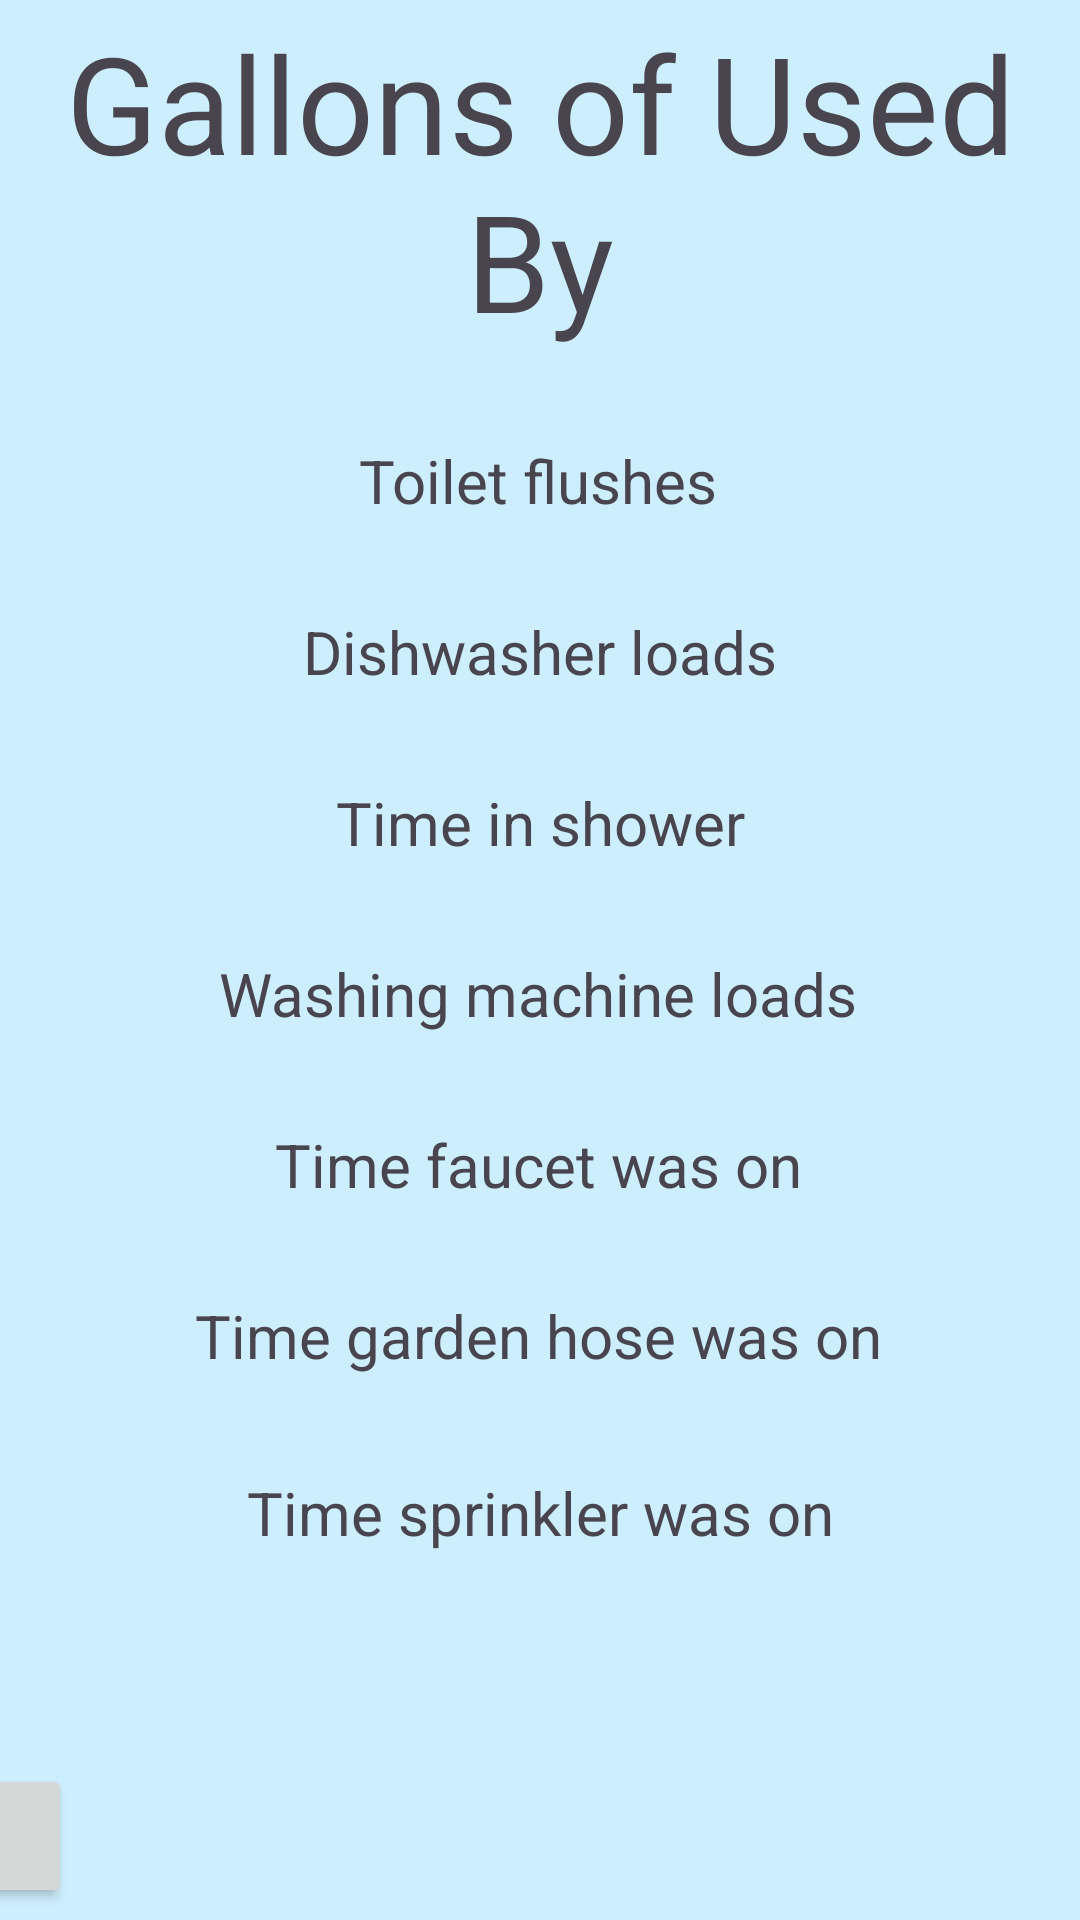

Write the Android layout XML for this screen, with the resource values it uses.
<!-- AndroidManifest.xml: application theme Theme.HackPNWSummer -->
<!-- res/layout/activity_list2.xml -->
<?xml version="1.0" encoding="utf-8"?>
<androidx.constraintlayout.widget.ConstraintLayout xmlns:android="http://schemas.android.com/apk/res/android"
    xmlns:app="http://schemas.android.com/apk/res-auto"
    xmlns:tools="http://schemas.android.com/tools"
    android:layout_width="match_parent"
    android:layout_height="match_parent"
    tools:context=".ListActivity"
    android:background="@color/blue">

    <TextView
        android:id="@+id/title"
        android:layout_width="wrap_content"
        android:layout_height="wrap_content"
        android:layout_marginTop="4dp"
        android:text="Gallons of Used By"
        android:textAlignment="center"
        android:textSize="45dp"

        app:layout_constraintEnd_toEndOf="parent"
        app:layout_constraintHorizontal_bias="0.0"
        app:layout_constraintStart_toStartOf="parent"
        app:layout_constraintTop_toTopOf="parent"
        tools:fontFamily="sans-serif-smallcaps" />

    <TextView
        android:id="@+id/toiletFlushes"
        android:layout_width="wrap_content"
        android:layout_height="wrap_content"
        android:layout_marginTop="30dp"
        android:text="Toilet flushes"
        android:textSize="20dp"
        app:layout_constraintEnd_toEndOf="parent"
        app:layout_constraintHorizontal_bias="0.498"
        app:layout_constraintStart_toStartOf="parent"
        app:layout_constraintTop_toBottomOf="@+id/title" />

    <TextView
        android:id="@+id/dishwasherLoads"
        android:layout_width="wrap_content"
        android:layout_height="wrap_content"
        android:layout_marginTop="30dp"
        android:text="Dishwasher loads"
        android:textSize="20dp"
        app:layout_constraintBottom_toTopOf="@+id/timeInShower"
        app:layout_constraintEnd_toEndOf="parent"
        app:layout_constraintStart_toStartOf="parent"
        app:layout_constraintTop_toBottomOf="@+id/toiletFlushes" />

    <TextView
        android:id="@+id/washingMachineLoads"
        android:layout_width="wrap_content"
        android:layout_height="wrap_content"

        android:layout_marginTop="30dp"
        android:text="Washing machine loads"
        android:textSize="20dp"
        app:layout_constraintBottom_toTopOf="@+id/timeFaucetWasOn"
        app:layout_constraintEnd_toEndOf="parent"
        app:layout_constraintHorizontal_bias="0.497"
        app:layout_constraintStart_toStartOf="parent"
        app:layout_constraintTop_toBottomOf="@+id/timeInShower" />

    <TextView
        android:id="@+id/timeInShower"
        android:layout_width="wrap_content"
        android:layout_height="wrap_content"
        android:layout_marginTop="30dp"
        android:text="Time in shower"
        android:textSize="20dp"
        app:layout_constraintEnd_toEndOf="parent"
        app:layout_constraintStart_toStartOf="parent"
        app:layout_constraintTop_toBottomOf="@+id/dishwasherLoads" />

    <TextView
        android:id="@+id/timeFaucetWasOn"
        android:layout_width="wrap_content"
        android:layout_height="wrap_content"
        android:layout_marginTop="30dp"
        android:text="Time faucet was on"
        android:textSize="20dp"
        app:layout_constraintBottom_toTopOf="@+id/timeGardenHoseWasOn"
        app:layout_constraintEnd_toEndOf="parent"
        app:layout_constraintHorizontal_bias="0.497"
        app:layout_constraintStart_toStartOf="parent"
        app:layout_constraintTop_toBottomOf="@+id/washingMachineLoads" />

    <TextView
        android:id="@+id/timeGardenHoseWasOn"
        android:layout_width="wrap_content"
        android:layout_height="wrap_content"
        android:layout_marginTop="30dp"
        android:text="Time garden hose was on"
        android:textSize="20dp"
        app:layout_constraintBottom_toTopOf="@+id/timeSprinklerWasOn"
        app:layout_constraintEnd_toEndOf="parent"
        app:layout_constraintHorizontal_bias="0.497"
        app:layout_constraintStart_toStartOf="parent"
        app:layout_constraintTop_toBottomOf="@+id/timeFaucetWasOn" />

    <TextView
        android:id="@+id/timeSprinklerWasOn"
        android:layout_width="wrap_content"
        android:layout_height="wrap_content"
        android:layout_marginTop="32dp"
        android:text="Time sprinkler was on"
        android:textSize="20dp"
        app:layout_constraintEnd_toEndOf="parent"
        app:layout_constraintStart_toStartOf="parent"
        app:layout_constraintTop_toBottomOf="@+id/timeGardenHoseWasOn" />

    <Button
        android:id="@+id/backButton2"
        android:layout_width="wrap_content"
        android:layout_height="wrap_content"
        android:layout_marginEnd="336dp"
        android:layout_marginBottom="4dp"
        android:text="Back"
        app:layout_constraintBottom_toBottomOf="parent"
        app:layout_constraintEnd_toEndOf="parent" />
</androidx.constraintlayout.widget.ConstraintLayout>
<!-- resources referenced by this layout -->
<resources>
  <color name="blue">#cdeefd</color>
  <style name="Theme.HackPNWSummer" parent="Base.Theme.HackPNWSummer" />
  <style name="Base.Theme.HackPNWSummer" parent="Theme.Material3.DayNight.NoActionBar">
          
          
      </style>
</resources>
